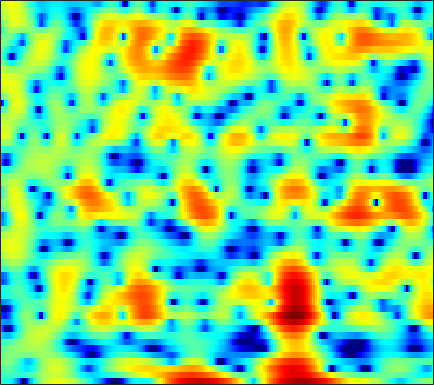

The table this chart was drawn from, first rows:
-3.0168, -3.0633, -3.3236, -3.7595, -4.2334, -5.1199, -6.3792, -7.6532, -9.9944, -13.565, -18.866, -19.185, -13.321, -9.0397, -6.7134, -4.3144, -2.4537, -1.3039, -0.026652, 1.0073, 1.838, 2.3462, 2.8912, 3.3027
-2.556, -2.414, -2.305, -2.283, -2.316, -2.414, -2.557, -2.68, -2.836, -2.941, -2.951, -2.875, -2.646, -2.276, -1.919, -1.361, -0.7521, -0.2862, 0.3225, 0.8923, 1.399, 1.727, 2.083, 2.341
-1.535, -1.304, -1.149, -1.168, -1.29, -1.593, -2.052, -2.493, -3.192, -3.97, -4.727, -5.181, -5.465, -5.233, -4.715, -3.71, -2.543, -1.662, -0.5579, 0.4229, 1.257, 1.779, 2.334, 2.733
-0.2647, -0.03316, 0.1243, 0.1051, -0.02634, -0.366, -0.904, -1.451, -2.383, -3.545, -4.885, -5.889, -6.866, -6.851, -6.111, -4.6, -2.989, -1.877, -0.5958, 0.4496, 1.276, 1.761, 2.241, 2.543
-0.7517, -0.4966, -0.2259, -0.03605, 0.05641, 0.1174, 0.1156, 0.08083, 0.001975, -0.08939, -0.1691, -0.2064, -0.2068, -0.14, -0.0419, 0.1366, 0.351, 0.518, 0.7228, 0.8824, 0.9751, 0.9899, 0.9234, 0.7531
-1.352, -1.085, -0.7613, -0.4686, -0.2656, -0.01421, 0.218, 0.3825, 0.5864, 0.7746, 0.9469, 1.066, 1.21, 1.333, 1.407, 1.472, 1.497, 1.48, 1.4, 1.241, 0.9926, 0.7397, 0.3015, -0.2624
-2.569, -2.452, -2.257, -1.997, -1.752, -1.361, -0.915, -0.5523, -0.05559, 0.4339, 0.8935, 1.207, 1.576, 1.877, 2.058, 2.227, 2.309, 2.311, 2.224, 2.028, 1.712, 1.387, 0.827, 0.1029
-5.907, -6.49, -7.088, -7.219, -6.88, -5.921, -4.638, -3.624, -2.33, -1.173, -0.1724, 0.4739, 1.202, 1.781, 2.127, 2.477, 2.711, 2.812, 2.852, 2.784, 2.603, 2.39, 1.997, 1.473
-9.478, -11.73, -16.48, -25.92, -21.21, -13.41, -9.051, -6.737, -4.382, -2.59, -1.202, -0.3756, 0.4965, 1.146, 1.515, 1.877, 2.124, 2.254, 2.382, 2.476, 2.533, 2.545, 2.503, 2.372
-7.638, -8.265, -8.751, -8.659, -8.17, -7.042, -5.579, -4.411, -2.93, -1.649, -0.6192, -0.03761, 0.4714, 0.6759, 0.6427, 0.3848, -0.01676, -0.3106, -0.5002, -0.2727, 0.3727, 1.002, 1.846, 2.546
-11.72, -12.64, -12.95, -11.66, -9.979, -7.52, -5.301, -3.844, -2.236, -0.9748, -0.07895, 0.3437, 0.5313, 0.268, -0.2906, -1.659, -4.055, -7.097, -16.1, -15.95, -6.253, -2.729, 0.2931, 2.276
-15.59, -16.85, -18.11, -15.67, -12.86, -9.503, -6.859, -5.26, -3.596, -2.356, -1.498, -1.068, -0.7762, -0.7689, -0.9359, -1.346, -1.87, -2.205, -2.398, -2.043, -1.136, -0.2381, 1.023, 2.169
-9.45, -9.033, -8.276, -7.403, -6.686, -5.631, -4.593, -3.891, -3.074, -2.422, -1.977, -1.774, -1.654, -1.668, -1.726, -1.821, -1.868, -1.806, -1.513, -1.011, -0.3088, 0.3066, 1.183, 2.054
-4.402, -4.214, -3.87, -3.504, -3.21, -2.778, -2.362, -2.105, -1.87, -1.791, -1.886, -2.099, -2.55, -3.213, -3.836, -4.753, -5.592, -5.939, -5.688, -4.532, -2.884, -1.566, 0.06823, 1.493
-3.606, -3.679, -3.579, -3.269, -2.919, -2.446, -2.067, -1.879, -1.795, -1.958, -2.351, -2.825, -3.719, -5.005, -6.29, -8.651, -12.43, -17.57, -21.08, -11.72, -6.528, -3.825, -1.065, 1.035
-10.58, -11.51, -10.06, -7.549, -5.936, -4.369, -3.364, -2.93, -2.728, -2.912, -3.469, -4.093, -5.155, -6.317, -7.156, -8.009, -8.309, -8.069, -7.128, -5.546, -3.594, -2.071, -0.16, 1.535
-9.746, -10.32, -9.056, -6.749, -5.259, -3.821, -2.919, -2.588, -2.598, -3.087, -4.135, -5.317, -7.561, -10.86, -14.31, -18.27, -14.27, -10.77, -7.277, -4.653, -2.482, -1.067, 0.5848, 1.977
-3.011, -2.796, -2.374, -1.79, -1.394, -0.9784, -0.744, -0.7365, -0.9882, -1.567, -2.494, -3.406, -4.92, -6.635, -7.812, -8.588, -7.898, -6.761, -5.011, -3.352, -1.845, -0.8362, 0.3841, 1.457
-1.11, -0.4516, 0.2774, 0.7936, 1.068, 1.319, 1.385, 1.315, 1.071, 0.6393, 0.06371, -0.4566, -1.21, -1.953, -2.441, -2.943, -3.215, -3.246, -3.096, -2.728, -2.208, -1.745, -1.082, -0.3867
0.9023, 1.535, 2.201, 2.65, 2.89, 3.073, 3.086, 2.994, 2.739, 2.33, 1.772, 1.258, 0.4644, -0.4481, -1.195, -2.259, -3.385, -4.218, -5.2, -5.812, -5.884, -5.544, -4.772, -3.916
2.62, 2.975, 3.353, 3.651, 3.808, 3.89, 3.851, 3.73, 3.437, 2.995, 2.376, 1.796, 0.844, -0.3495, -1.435, -3.203, -5.499, -7.754, -11.99, -19.07, -20.03, -14.69, -10.48, -8.045
2.79, 3.001, 3.251, 3.481, 3.599, 3.678, 3.668, 3.582, 3.344, 2.962, 2.423, 1.905, 1.044, -0.01731, -0.9708, -2.439, -4.159, -5.6, -7.559, -9.111, -9.622, -9.223, -8.32, -7.428
1.444, 1.656, 1.987, 2.316, 2.537, 2.814, 2.99, 3.049, 3.012, 2.813, 2.459, 2.083, 1.453, 0.6926, 0.04662, -0.886, -1.829, -2.511, -3.309, -3.936, -4.337, -4.483, -4.538, -4.584
-1.538, -1.244, -0.6296, 0.1372, 0.7823, 1.583, 2.229, 2.583, 2.865, 2.914, 2.728, 2.451, 1.915, 1.218, 0.641, -0.1863, -0.9849, -1.506, -2.07, -2.42, -2.55, -2.572, -2.489, -2.375
-8.291, -8.544, -6.526, -3.548, -1.496, 0.5738, 2.058, 2.836, 3.461, 3.694, 3.557, 3.234, 2.505, 1.455, 0.4964, -0.9645, -2.486, -3.46, -4.195, -4.108, -3.44, -2.801, -1.981, -1.222
-8.869, -9.566, -6.883, -3.227, -0.9132, 1.331, 2.919, 3.72, 4.342, 4.503, 4.241, 3.752, 2.713, 1.169, -0.4177, -3.226, -7.493, -12.82, -26.83, -12.24, -7.241, -4.926, -2.86, -1.478
-1.562, -1.161, -0.4072, 0.6659, 1.481, 2.461, 3.264, 3.668, 3.939, 3.852, 3.405, 2.841, 1.795, 0.4201, -0.8398, -2.73, -4.759, -6.132, -7.258, -7.233, -6.487, -5.749, -4.573, -3.481
-0.4982, 0.02207, 0.8611, 1.777, 2.351, 3.04, 3.467, 3.621, 3.56, 3.211, 2.571, 1.929, 0.859, -0.3498, -1.314, -2.651, -3.94, -4.888, -6.16, -7.51, -8.786, -9.564, -9.681, -7.908
-4.136, -2.172, 0.0515, 1.696, 2.573, 3.444, 3.836, 3.885, 3.582, 2.898, 1.835, 0.7863, -0.8848, -2.686, -3.89, -5.076, -5.663, -5.991, -6.652, -8.018, -10.54, -13.59, -16.47, -11.09
-4.561, -2.343, -0.01736, 1.564, 2.448, 3.172, 3.483, 3.441, 3.014, 2.097, 0.599, -1.01, -4.033, -8.961, -15.58, -20.4, -11.01, -8.077, -5.952, -4.864, -4.388, -4.027, -3.496, -2.488
-0.1944, 0.1766, 0.8123, 1.415, 1.83, 2.175, 2.355, 2.319, 2.043, 1.451, 0.5191, -0.3905, -1.877, -3.474, -4.421, -4.882, -4.328, -3.591, -2.609, -1.762, -1.085, -0.7032, -0.2531, 0.07185
-0.4296, -0.4453, -0.3632, -0.1112, 0.09568, 0.4444, 0.7428, 0.9175, 1.036, 1.033, 0.9004, 0.7184, 0.4328, 0.1597, 0.009857, -0.05501, 0.0282, 0.1721, 0.4232, 0.6653, 0.8743, 0.9584, 0.9847, 0.8377
-3.534, -3.984, -4.269, -4.007, -3.572, -2.681, -1.79, -1.142, -0.4147, 0.1725, 0.6176, 0.8651, 1.12, 1.315, 1.427, 1.564, 1.685, 1.771, 1.877, 1.939, 1.933, 1.877, 1.7, 1.404
-9.111, -11.9, -15.35, -13.36, -10.29, -7.034, -4.714, -3.381, -1.982, -0.9245, -0.1192, 0.3677, 0.8885, 1.294, 1.536, 1.791, 1.985, 2.09, 2.181, 2.225, 2.201, 2.16, 2.02, 1.817
-7.966, -9.717, -11.32, -10.5, -8.847, -6.595, -4.734, -3.627, -2.436, -1.492, -0.7208, -0.2255, 0.3288, 0.7779, 1.061, 1.353, 1.562, 1.667, 1.744, 1.779, 1.802, 1.798, 1.802, 1.77
-2.78, -3.075, -3.292, -3.323, -3.161, -2.92, -2.596, -2.37, -2.083, -1.743, -1.298, -0.9135, -0.373, 0.1403, 0.452, 0.748, 0.8773, 0.8809, 0.8011, 0.6722, 0.6019, 0.6129, 0.7861, 1.073
1.089, 1.196, 1.144, 0.8872, 0.5431, -0.1246, -1.1, -1.988, -3.23, -4.067, -3.884, -3.119, -1.782, -0.6199, -0.009093, 0.4091, 0.3679, 0.03435, -0.7796, -1.901, -2.974, -3.207, -2.506, -0.997
3.17, 3.465, 3.48, 3.122, 2.54, 1.36, -0.5224, -2.619, -7.007, -16.81, -14.15, -7.873, -3.706, -1.507, -0.5621, -0.03297, -0.2156, -0.8474, -2.5, -5.506, -11.5, -19.88, -9.798, -3.972
2.716, 2.932, 2.975, 2.707, 2.332, 1.526, 0.4596, -0.513, -1.843, -2.821, -3.101, -2.839, -2.25, -1.697, -1.456, -1.371, -1.594, -1.931, -2.569, -3.296, -3.822, -3.785, -3.119, -1.87
2.176, 2.263, 2.316, 2.232, 2.116, 1.811, 1.394, 1.031, 0.4915, -0.03069, -0.5236, -0.8593, -1.322, -1.784, -2.186, -2.718, -3.213, -3.466, -3.606, -3.482, -3.098, -2.638, -1.941, -1.155
1.391, 1.456, 1.663, 1.942, 2.126, 2.316, 2.33, 2.256, 1.98, 1.51, 0.8634, 0.2312, -0.8002, -2.111, -3.28, -5.056, -6.817, -7.718, -7.647, -6.33, -4.621, -3.451, -2.054, -0.9693
-2.466, -2.172, -0.9098, 0.6278, 1.59, 2.586, 3.195, 3.389, 3.364, 3, 2.305, 1.555, 0.231, -1.583, -3.336, -6.539, -11.65, -18.48, -16.35, -9.254, -5.41, -3.444, -1.595, -0.2989
-17.84, -11.96, -4.68, -0.9119, 0.8823, 2.442, 3.371, 3.707, 3.784, 3.484, 2.825, 2.137, 0.9467, -0.465, -1.613, -3.177, -4.46, -5.038, -4.985, -4.129, -2.865, -1.955, -0.8305, 0.02747
-0.9225, -0.634, 0.274, 1.382, 2.176, 2.945, 3.391, 3.518, 3.364, 2.875, 2.069, 1.261, -0.04148, -1.517, -2.65, -3.971, -4.794, -4.962, -4.625, -3.858, -2.945, -2.272, -1.462, -0.8759
2.432, 2.652, 2.99, 3.311, 3.517, 3.693, 3.673, 3.518, 3.082, 2.341, 1.262, 0.1824, -1.665, -4.131, -6.561, -10.71, -14.27, -12.91, -9.251, -6.523, -4.683, -3.647, -2.766, -2.229
3.328, 3.531, 3.725, 3.845, 3.855, 3.804, 3.629, 3.381, 2.906, 2.208, 1.23, 0.2907, -1.317, -3.396, -5.316, -8.154, -10.02, -9.584, -7.643, -5.797, -4.496, -3.906, -3.524, -3.551
3.087, 3.175, 3.198, 3.162, 3.109, 2.985, 2.84, 2.701, 2.45, 2.106, 1.636, 1.191, 0.4811, -0.336, -0.9512, -1.681, -2.195, -2.373, -2.418, -2.364, -2.408, -2.634, -3.189, -4.217
2.085, 1.869, 1.511, 1.13, 0.9218, 0.755, 0.7514, 0.8675, 1.073, 1.289, 1.462, 1.534, 1.555, 1.495, 1.414, 1.261, 1.087, 0.9317, 0.6936, 0.3602, -0.13, -0.6075, -1.508, -2.75
0.4213, -0.4014, -1.745, -3.265, -4.24, -4.761, -4.215, -3.307, -1.977, -0.7765, 0.2251, 0.8405, 1.506, 2.02, 2.303, 2.556, 2.692, 2.692, 2.583, 2.303, 1.862, 1.448, 0.6946, -0.2223
-0.8226, -2.191, -4.796, -8.895, -14.39, -30.03, -12.64, -8.579, -5.315, -3.145, -1.542, -0.5471, 0.5826, 1.538, 2.134, 2.777, 3.231, 3.446, 3.552, 3.461, 3.175, 2.819, 2.169, 1.348
-0.2984, -1.243, -2.773, -4.513, -5.689, -6.609, -6.669, -6.301, -5.634, -4.807, -3.739, -2.728, -1.25, 0.2031, 1.198, 2.309, 3.125, 3.568, 3.911, 4.011, 3.847, 3.532, 2.925, 2.039
0.2456, -0.1083, -0.6707, -1.345, -1.999, -2.961, -4.179, -5.428, -7.747, -11, -11.73, -8.808, -4.727, -1.737, -0.08615, 1.54, 2.675, 3.254, 3.757, 3.966, 3.919, 3.74, 3.266, 2.494
-1.503, -0.9687, -0.4284, -0.1978, -0.2663, -0.7833, -1.762, -2.882, -4.903, -7.198, -7.712, -6.166, -3.49, -1.323, -0.1076, 1.05, 1.815, 2.191, 2.521, 2.698, 2.78, 2.788, 2.62, 2.269
-5.348, -2.806, -0.6365, 0.645, 1.232, 1.559, 1.492, 1.255, 0.8536, 0.4686, 0.2695, 0.2629, 0.3912, 0.4969, 0.4795, 0.2568, -0.1778, -0.5393, -0.9331, -0.9547, -0.595, -0.2258, 0.2993, 0.6646
-2.212, -0.7779, 0.8269, 2.014, 2.635, 3.186, 3.427, 3.458, 3.311, 3.027, 2.613, 2.212, 1.526, 0.6092, -0.3091, -1.957, -4.322, -6.745, -10.82, -11.99, -8.402, -5.953, -3.601, -2.15
0.6413, 1.312, 2.165, 2.881, 3.283, 3.648, 3.811, 3.796, 3.584, 3.179, 2.578, 1.997, 1.018, -0.2208, -1.358, -3.211, -5.508, -7.583, -10.33, -11.06, -9.191, -7.412, -5.512, -4.196
1.488, 2.072, 2.747, 3.278, 3.568, 3.779, 3.797, 3.671, 3.338, 2.788, 2.043, 1.362, 0.3064, -0.8967, -1.865, -3.184, -4.429, -5.243, -6.016, -6.337, -6.197, -5.881, -5.345, -4.83
1.875, 2.537, 3.245, 3.756, 4.008, 4.153, 4.064, 3.848, 3.362, 2.64, 1.689, 0.835, -0.4706, -1.915, -3.025, -4.431, -5.595, -6.189, -6.573, -6.586, -6.326, -6.056, -5.687, -5.381
